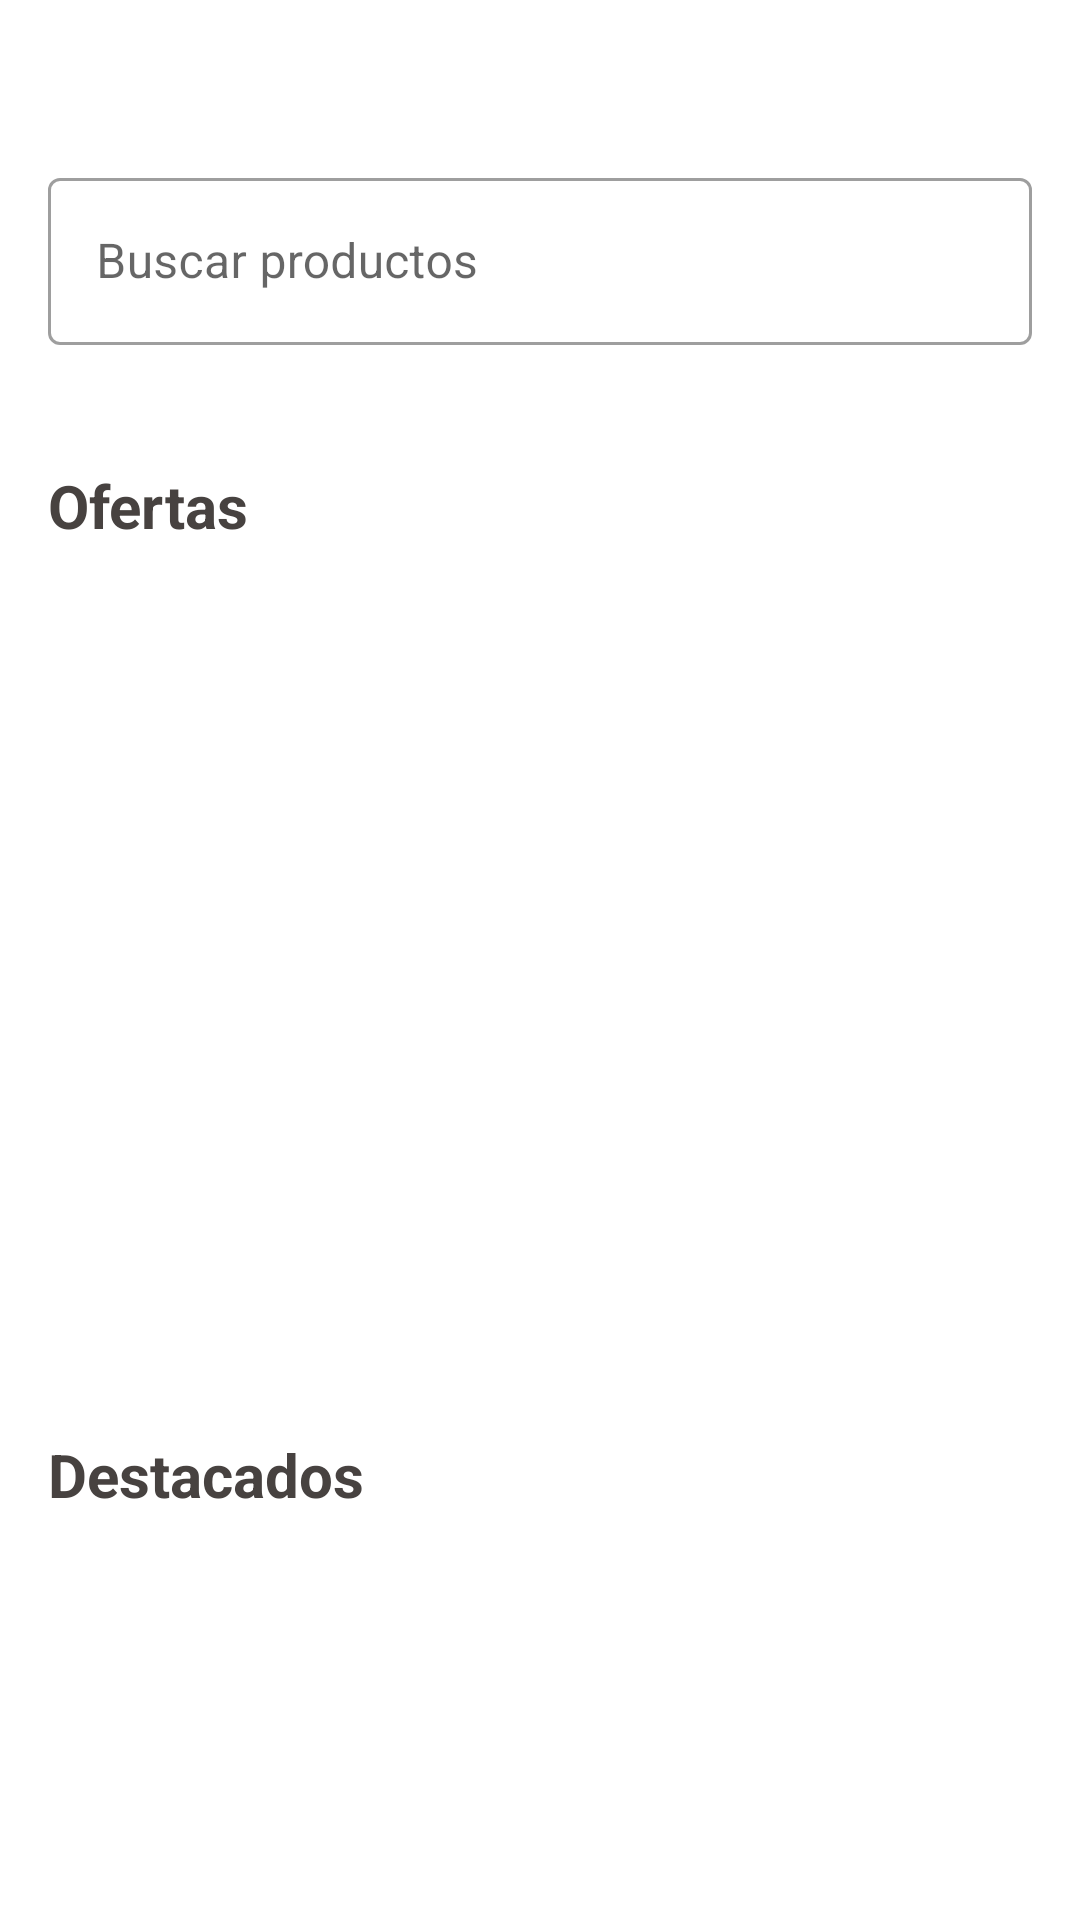

Write the Android layout XML for this screen, with the resource values it uses.
<!-- AndroidManifest.xml: application theme Theme.TiendaSublimeProfundizacionRebuild -->
<!-- res/layout/fragment_home.xml -->
<?xml version="1.0" encoding="utf-8"?>
<androidx.core.widget.NestedScrollView xmlns:android="http://schemas.android.com/apk/res/android"
    xmlns:app="http://schemas.android.com/apk/res-auto"
    xmlns:tools="http://schemas.android.com/tools"
    android:layout_width="match_parent"
    android:layout_height="match_parent"
    android:fillViewport="true"
    android:clipToPadding="false"
    android:paddingTop="24dp"
    android:paddingBottom="72dp">

    <androidx.constraintlayout.widget.ConstraintLayout
        android:layout_width="match_parent"
        android:layout_height="wrap_content"
        android:paddingBottom="16dp">

        <com.google.android.material.textfield.TextInputLayout
            android:id="@+id/searchLayout"
            style="@style/Widget.MaterialComponents.TextInputLayout.OutlinedBox"
            android:layout_width="0dp"
            android:layout_height="wrap_content"
            android:layout_marginStart="16dp"
            android:layout_marginTop="30dp"
            android:layout_marginEnd="16dp"
            android:hint="Buscar productos"
            app:endIconMode="clear_text"
            app:layout_constraintEnd_toEndOf="parent"
            app:layout_constraintStart_toStartOf="parent"
            app:layout_constraintTop_toTopOf="parent">

            <com.google.android.material.textfield.TextInputEditText
                android:layout_width="match_parent"
                android:layout_height="wrap_content" />
        </com.google.android.material.textfield.TextInputLayout>

        <TextView
            android:id="@+id/offersTitle"
            android:layout_width="wrap_content"
            android:layout_height="wrap_content"
            android:layout_marginStart="16dp"
            android:layout_marginTop="40dp"
            android:text="Ofertas"
            android:textColor="@color/gris"
            android:textSize="20sp"
            android:textStyle="bold"
            app:layout_constraintStart_toStartOf="parent"
            app:layout_constraintTop_toBottomOf="@id/searchLayout" />

        <androidx.recyclerview.widget.RecyclerView
            android:id="@+id/offersRecyclerView"
            android:layout_width="match_parent"
            android:layout_height="240dp"
            android:layout_marginTop="16dp"
            android:orientation="horizontal"
            android:paddingStart="8dp"
            android:paddingEnd="8dp"
            android:clickable="true"
            android:focusable="true"
            android:foreground="?attr/selectableItemBackground"
            app:layoutManager="androidx.recyclerview.widget.LinearLayoutManager"
            app:layout_constraintTop_toBottomOf="@id/offersTitle"
            tools:listitem="@layout/item_product_card" />

        <TextView
            android:id="@+id/featuredTitle"
            android:layout_width="wrap_content"
            android:layout_height="wrap_content"
            android:layout_marginStart="16dp"
            android:layout_marginTop="40dp"
            android:text="Destacados"
            android:textColor="@color/gris"
            android:textSize="20sp"
            android:textStyle="bold"
            app:layout_constraintStart_toStartOf="parent"
            app:layout_constraintTop_toBottomOf="@id/offersRecyclerView" />

        <androidx.recyclerview.widget.RecyclerView
            android:id="@+id/featuredRecyclerView"
            android:layout_width="match_parent"
            android:layout_height="240dp"
            android:layout_marginTop="16dp"
            android:orientation="horizontal"
            android:paddingStart="8dp"
            android:paddingEnd="8dp"
            android:clickable="true"
            android:focusable="true"
            android:foreground="?attr/selectableItemBackground"
            app:layoutManager="androidx.recyclerview.widget.LinearLayoutManager"
            app:layout_constraintTop_toBottomOf="@id/featuredTitle"
            tools:listitem="@layout/item_product_card" />

        <TextView
            android:id="@+id/catalogTitle"
            android:layout_width="wrap_content"
            android:layout_height="wrap_content"
            android:layout_marginStart="16dp"
            android:layout_marginTop="40dp"
            android:text="Catálogo"
            android:textColor="@color/gris"
            android:textSize="20sp"
            android:textStyle="bold"
            app:layout_constraintStart_toStartOf="parent"
            app:layout_constraintTop_toBottomOf="@id/featuredRecyclerView" />

        <androidx.recyclerview.widget.RecyclerView
            android:id="@+id/catalogRecyclerView"
            android:layout_width="match_parent"
            android:layout_height="240dp"
            android:layout_marginTop="16dp"
            android:orientation="horizontal"
            android:paddingStart="8dp"
            android:paddingEnd="8dp"
            android:clickable="true"
            android:focusable="true"
            android:foreground="?attr/selectableItemBackground"
            app:layoutManager="androidx.recyclerview.widget.LinearLayoutManager"
            app:layout_constraintTop_toBottomOf="@id/catalogTitle"
            tools:listitem="@layout/item_product_card" />

    </androidx.constraintlayout.widget.ConstraintLayout>
</androidx.core.widget.NestedScrollView>
<!-- res/layout/item_product_card.xml (included above) -->
<?xml version="1.0" encoding="utf-8"?>
<com.google.android.material.card.MaterialCardView 
    xmlns:android="http://schemas.android.com/apk/res/android"
    xmlns:app="http://schemas.android.com/apk/res-auto"
    xmlns:tools="http://schemas.android.com/tools"
    android:layout_width="160dp"
    android:layout_height="200dp"
    android:layout_margin="8dp"
    app:cardCornerRadius="8dp"
    app:cardElevation="4dp">

    <androidx.constraintlayout.widget.ConstraintLayout
        android:layout_width="match_parent"
        android:layout_height="match_parent">

        <ImageView
            android:id="@+id/ivProductImage"
            android:layout_width="match_parent"
            android:layout_height="0dp"
            android:contentDescription="@string/product_image_description"
            android:scaleType="centerCrop"
            app:layout_constraintDimensionRatio="1:1"
            app:layout_constraintTop_toTopOf="parent"
            tools:src="@drawable/img_splash" />

        <TextView
            android:id="@+id/tvProductName"
            android:layout_width="match_parent"
            android:layout_height="wrap_content"
            android:layout_marginStart="8dp"
            android:layout_marginTop="8dp"
            android:layout_marginEnd="8dp"
            android:ellipsize="end"
            android:maxLines="2"
            android:textColor="@color/gris"
            android:textSize="14sp"
            app:layout_constraintEnd_toEndOf="parent"
            app:layout_constraintStart_toStartOf="parent"
            app:layout_constraintTop_toBottomOf="@id/ivProductImage"
            tools:text="Nombre del Producto" />

        <TextView
            android:id="@+id/tvProductPrice"
            android:layout_width="wrap_content"
            android:layout_height="wrap_content"
            android:layout_marginStart="8dp"
            android:layout_marginTop="4dp"
            android:layout_marginEnd="8dp"
            android:layout_marginBottom="8dp"
            android:textColor="@color/naranja"
            android:textSize="16sp"
            android:textStyle="bold"
            app:layout_constraintBottom_toBottomOf="parent"
            app:layout_constraintStart_toStartOf="parent"
            app:layout_constraintTop_toBottomOf="@id/tvProductName"
            tools:text="$99.99" />

    </androidx.constraintlayout.widget.ConstraintLayout>

</com.google.android.material.card.MaterialCardView>
<!-- resources referenced by this layout -->
<resources>
  <color name="gris">#474240</color>
  <color name="naranja">#FF7F50</color>
  <!-- drawable img_splash: webp bitmap (drawable, 591382 bytes) -->
  <string name="product_image_description">Imagen del producto</string>
  <style name="Theme.TiendaSublimeProfundizacionRebuild" parent="Theme.MaterialComponents.DayNight.DarkActionBar">
          
          <item name="colorPrimary">@color/naranja_oscuro</item>
          <item name="colorPrimaryVariant">@color/naranja</item>
          <item name="colorOnPrimary">@color/white</item>
          
          <item name="colorSecondary">@color/teal_200</item>
          <item name="colorSecondaryVariant">@color/teal_700</item>
          <item name="colorOnSecondary">@color/black</item>
          
          <item name="android:statusBarColor">?attr/colorPrimaryVariant</item>
          
      </style>
  <color name="naranja_oscuro">#FF4500</color>
  <color name="white">#FFFFFFFF</color>
  <color name="teal_200">#FF03DAC5</color>
  <color name="teal_700">#FF018786</color>
  <color name="black">#FF000000</color>
</resources>
